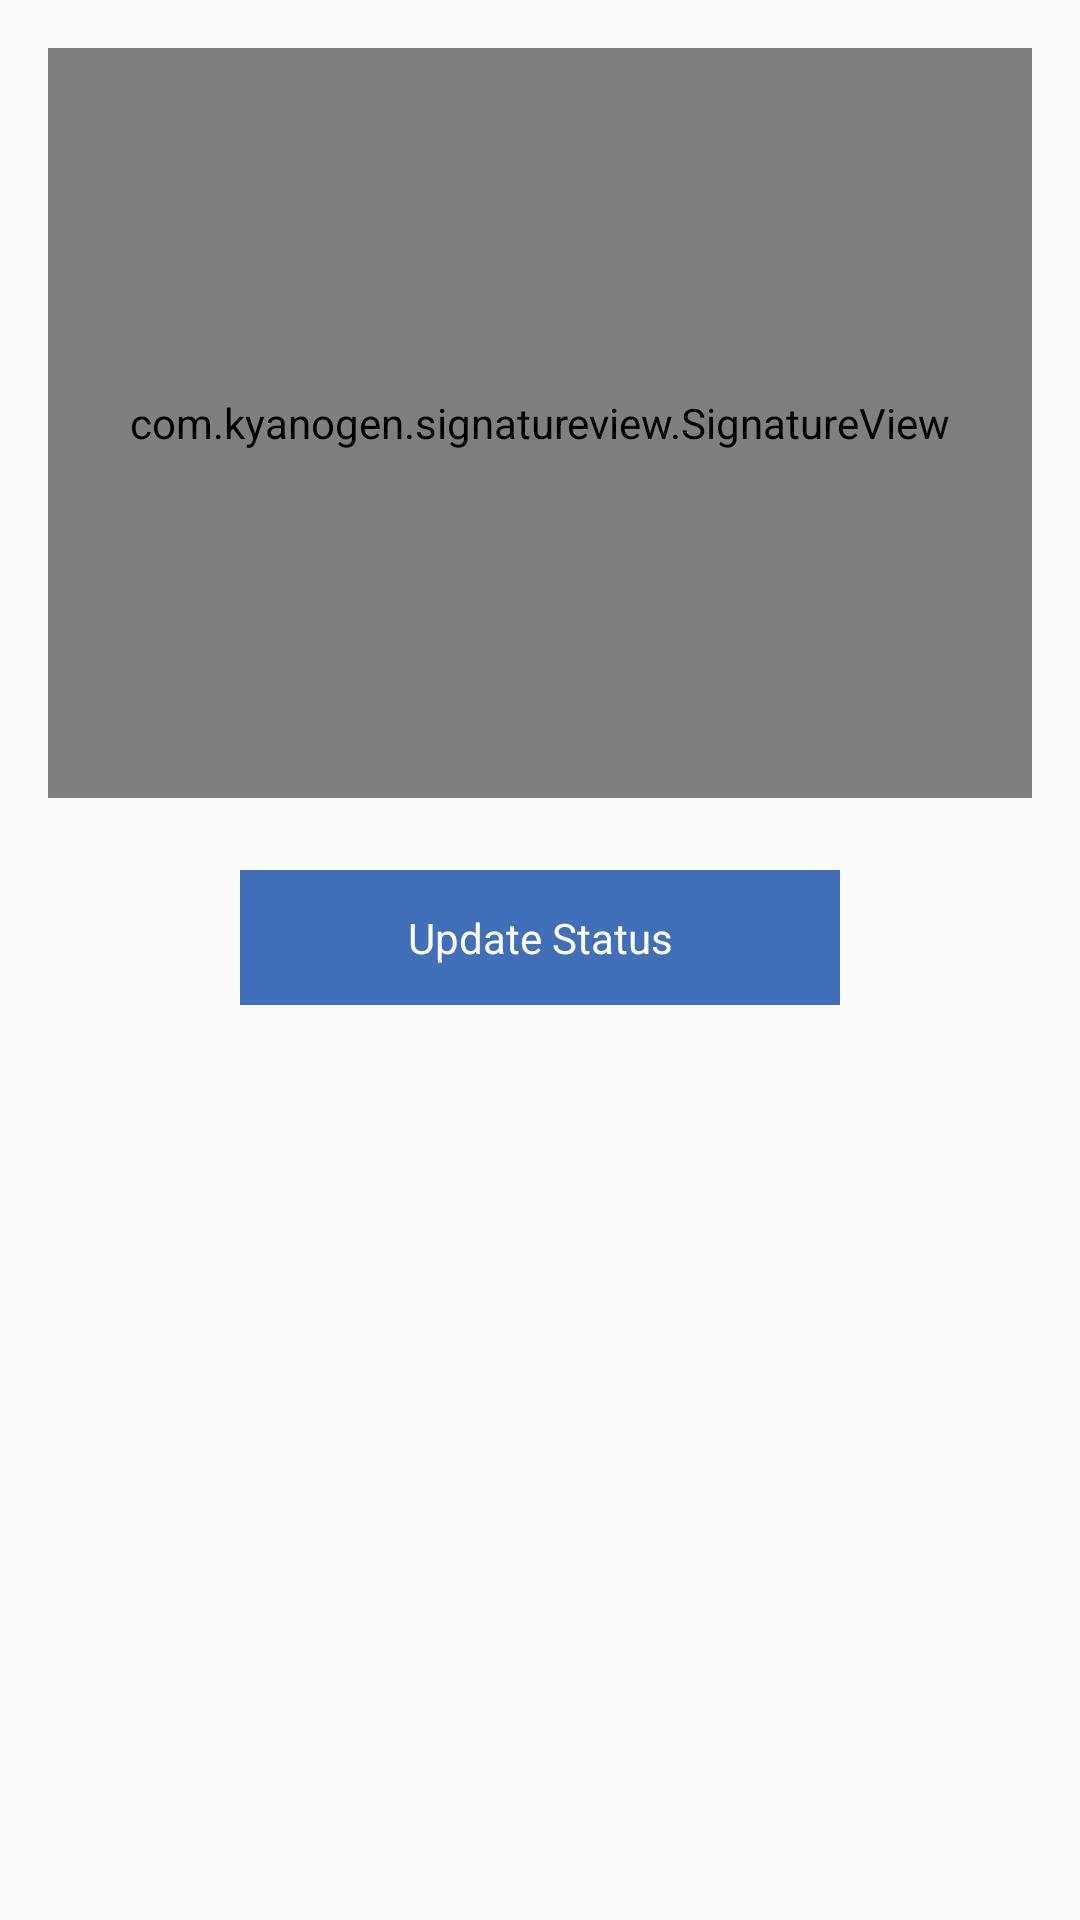

Reconstruct the res/layout file that produces this screen, plus the resources it refers to.
<!-- AndroidManifest.xml: application theme AppTheme -->
<!-- res/layout/signature_pad.xml -->
<?xml version="1.0" encoding="utf-8"?>
<LinearLayout xmlns:android="http://schemas.android.com/apk/res/android"
    android:orientation="vertical" android:layout_width="match_parent"
    android:layout_height="match_parent">

    <com.kyanogen.signatureview.SignatureView
        xmlns:sign="http://schemas.android.com/apk/res-auto"
        android:id="@+id/signature_view"
        android:layout_width="match_parent"
        android:layout_margin="@dimen/activity_horizontal_margin"
        android:layout_height="250dp"
        sign:penSize="5dp"
        sign:backgroundColor="#000000"
        sign:penColor="#ffffff"
        sign:enableSignature="true"/>

    <include layout="@layout/update_status"
        android:id="@+id/update_status"/>

</LinearLayout>
<!-- res/layout/update_status.xml (included above) -->
<?xml version="1.0" encoding="utf-8"?>
<RelativeLayout xmlns:android="http://schemas.android.com/apk/res/android"
    android:orientation="vertical" android:layout_width="match_parent"
    android:layout_height="wrap_content">
    <TextView
        android:id="@+id/update"
        android:layout_width="200dp"
        android:layout_height="@dimen/textview_height"

        android:layout_marginStart="@dimen/activity_horizontal_margin"
        android:layout_marginLeft="@dimen/activity_horizontal_margin"
        android:layout_marginRight="@dimen/activity_horizontal_margin"
        android:layout_marginEnd="@dimen/activity_horizontal_margin"
        android:layout_centerInParent="true"
        android:background="@color/colorBlue"
        android:text="@string/update_status"
        android:textColor="@color/colorWhite"
        android:gravity="center"
        android:layout_marginBottom="@dimen/activity_horizontal_margin"
        />

</RelativeLayout>
<!-- resources referenced by this layout -->
<resources>
  <color name="colorBlue">#406eB9</color>
  <color name="colorWhite">#ffffff</color>
  <dimen name="activity_horizontal_margin">16dp</dimen>
  <dimen name="textview_height">45dp</dimen>
  <string name="update_status">Update Status</string>
  <style name="AppTheme" parent="Theme.AppCompat.Light.DarkActionBar">
          
          <item name="colorPrimary">@color/colorPrimary</item>
          <item name="colorPrimaryDark">@color/colorPrimaryDark</item>
          <item name="colorAccent">@color/colorAccent</item>
      </style>
  <color name="colorPrimary">#55AF63</color>
  <color name="colorPrimaryDark">#4AA561</color>
  <color name="colorAccent">#b84f83</color>
</resources>
